Run: headless pygame with SDL's dummy video driver; simulated clock (each Clock.tick advances the game by its frame time, no real sleeping); random seed 0; keys injected as events and as key.get_pressed() state; no mouse input.
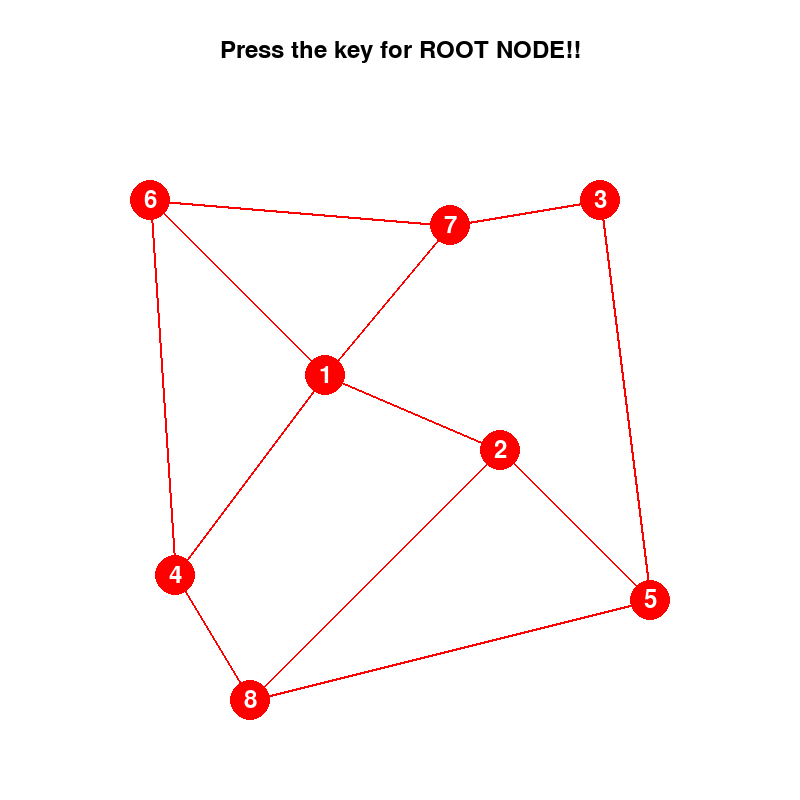
Frame 1 of 4 · flips 1–60 · no input
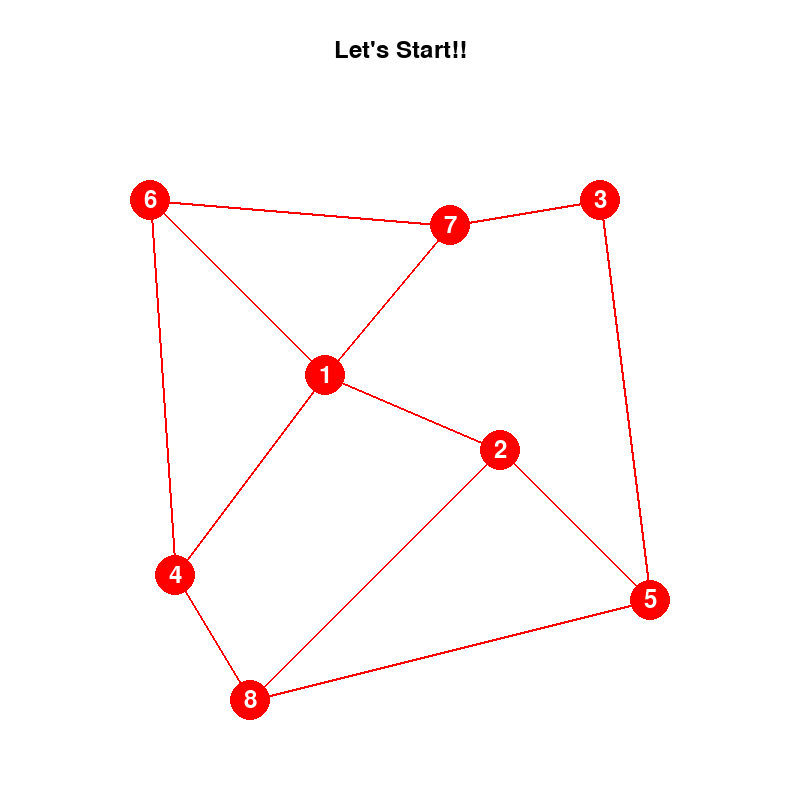
Frame 2 of 4 · flips 61–180 · tapped SPACE, RETURN · held RIGHT (→), D
Frame 3 of 4 · flips 181–300 · held DOWN (↓), S · screen unchanged from frame 2, image omitted
Frame 4 of 4 · flips 301–420 · held LEFT (←), A, UP (↑), W · screen unchanged from frame 3, image omitted

The pygame program that drew these frames:

import pygame
import sys
import math
from collections import deque


def start_transversal(graph, start_node):
    visited = set()  # To keep track of visited nodes
    queue = deque([start_node]) 
    Transversed = 330
    last_node = '0'

    while queue:
        
        # Draw nodes
        for n, (x, y) in node_positions.items():
            if n == node: 
                node_color = BLUE
            else: 
                node_color = RED
            pygame.draw.circle(screen, node_color, (x, y), NODE_RADIUS)
            text = font.render(n, True, WHITE)
            text_rect = text.get_rect(center=(x, y))
            screen.blit(text, text_rect)
        
        if node not in visited:
            display_text3 = node
            visited.add(node)

            # Enqueue neighbors of the current node that have not been visited
            for neighbor in graph[node]:
                if neighbor not in visited and neighbor not in queue:
                    queue.append(neighbor)
                    
        # Draw the queue elements
        for i, element in enumerate(queue):
            x = 175 + i * (NODE_WIDTH + 10)
            y = 100
            pygame.draw.rect(screen, RED, (x, y, NODE_WIDTH, NODE_HEIGHT))
            text = font.render(element, True, WHITE)
            text_rect = text.get_rect(center=(x + NODE_WIDTH // 2, y + NODE_HEIGHT // 2))
            screen.blit(text, text_rect)
            
            text = font.render(display_text2, True, BLACK)
            text_rect = text.get_rect()
            text_rect.center = (200,750)
            # Draw the text onto the screen
            screen.blit(text, text_rect)
            
            if last_node != node:
               text = font.render(display_text3, True, BLACK)
               text_rect = text.get_rect()
               text_rect.center = (Transversed,750)
               Transversed = Transversed+20
               # Draw the text onto the screen
               screen.blit(text, text_rect)
            
            last_node = node
            node = queue.popleft()  # Dequeue the front node
            pygame.display.flip()
            pygame.time.delay(500)

# Initialization
pygame.init()

SCREEN_WIDTH, SCREEN_HEIGHT = 800, 800
NODE_RADIUS = 20
WHITE = (255, 255, 255)
BLUE = (0, 0, 255)
RED = (255, 0, 0)
BLACK = (0,0,0)
EDGE_WIDTH = 2
NODE_WIDTH, NODE_HEIGHT = 40, 40
QUEUE_CAPACITY = 8
font = pygame.font.Font(None, 36)

graph = {
    '1': ['2', '4', '6', '7'],
    '2': ['1', '5', '8'],
    '3': ['5', '7'],
    '4': ['1', '6', '8'],
    '5': ['2', '3', '8'],
    '6': ['1', '4', '7'],
    '7': ['1', '3', '6'],
    '8': ['2', '4', '5']
    }
 
# Create a window
screen = pygame.display.set_mode((SCREEN_WIDTH, SCREEN_HEIGHT))
pygame.display.set_caption("Graph")

display_text = "Press the key for ROOT NODE!!"
display_text2 = "Transveral order is : "

# Position nodes in a circular layout
num_nodes = len(graph)
node_positions = {
    '1': (325, 375),
    '2': (500, 450),
    '3': (600, 200),
    '4': (175, 575),
    '5': (650, 600),
    '6': (150, 200),
    '7': (450, 225),
    '8': (250, 700)
}



running = True
while running:
    for event in pygame.event.get():
        if event.type == pygame.QUIT:
            running = False
            
        if event.type == pygame.KEYDOWN:  
            display_text = "Let's Start!!"
            key_name = pygame.key.name(event.key)
            if key_name in graph:
                start_transversal(graph, key_name) 
            

    # Clear the screen
    screen.fill(WHITE)


    # Draw edges
    for node, neighbors in graph.items():
        node_x, node_y = node_positions[node]
        for neighbor in neighbors:
            neighbor_x, neighbor_y = node_positions[neighbor]
            pygame.draw.line(screen, RED, (node_x, node_y), (neighbor_x, neighbor_y), EDGE_WIDTH)

    # Draw nodes
    for node, (x, y) in node_positions.items():
        pygame.draw.circle(screen, RED, (x, y), NODE_RADIUS)
        text = font.render(node, True, WHITE)
        text_rect = text.get_rect(center=(x, y))
        screen.blit(text, text_rect)
    
     # Render the text
    text = font.render(display_text, True, BLACK)
    text_rect = text.get_rect()
    text_rect.center = (400,50)
    # Draw the text onto the screen
    screen.blit(text, text_rect)

    # Update the display
    pygame.display.flip()

# Quit Pygame
pygame.quit()
sys.exit()
